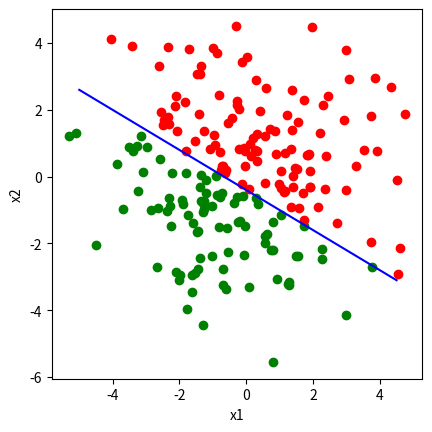

Generate this figure with matplotlib:
import seaborn
import matplotlib.pyplot as plt
import numpy as np

def line(x1, x2):
  return -3*x1 - 5*x2 - 2

def line_x1(x1):
  return (-3*x1-2)/5

#generate random points
np.random.seed(0)
points = np.random.randn(200, 2) * 2 #200 points on two-dimensional plane

for x1, x2 in points:
  value = line(x1, x2)

  if(value == 0):
    plt.plot(x1, x2, "ro", color = "blue")
  elif (value > 0):
    plt.plot(x1, x2, "ro", color = "green")
  elif (value < 0):
    plt.plot(x1, x2, "ro", color = "red")

plt.gca().set_aspect('equal', adjustable = "box")
x1_range = np.arange(-5.0, 5.0, 0.5)
plt.plot(x1_range, line_x1(x1_range), color='blue')
plt.xlabel('x1')
plt.ylabel('x2')
